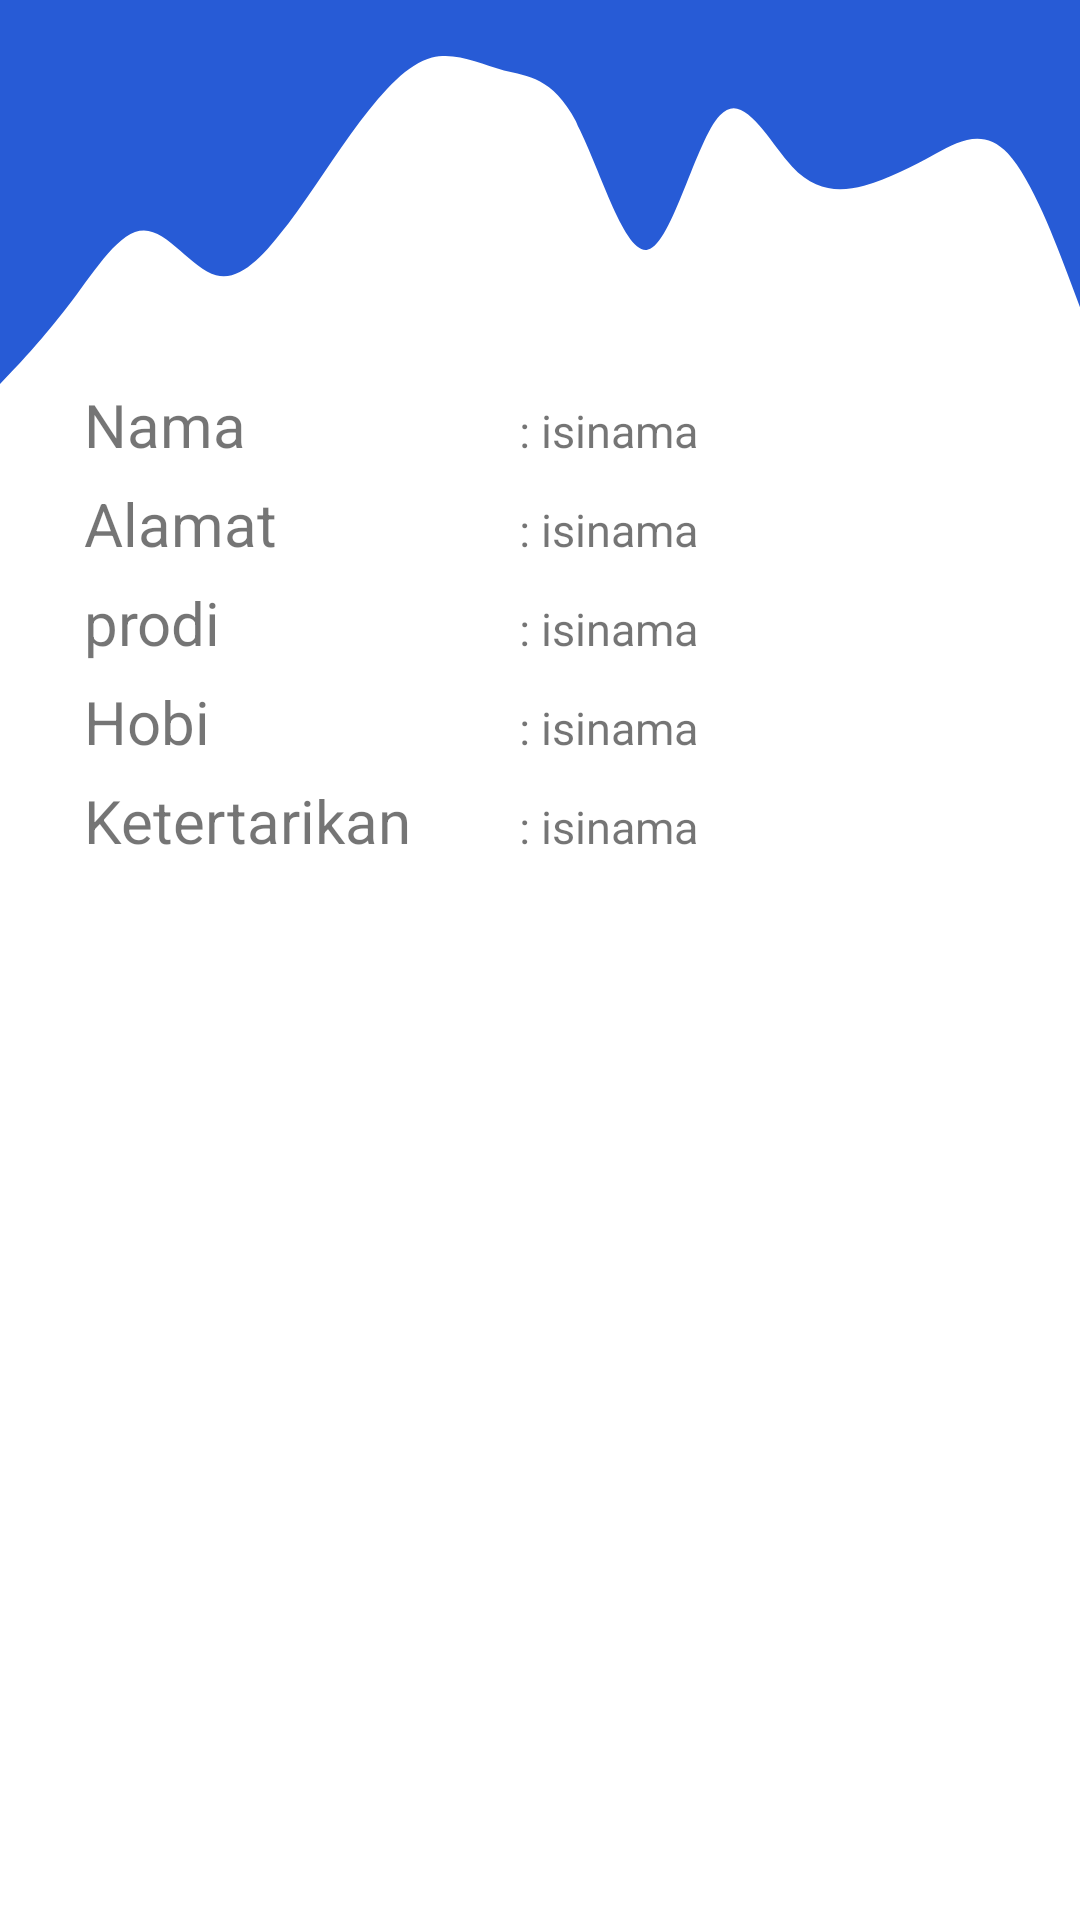

Android layout source for this screen:
<!-- AndroidManifest.xml: application theme Theme.Praktikum2021 -->
<!-- res/layout/alert_register.xml -->
<?xml version="1.0" encoding="utf-8"?>
<androidx.constraintlayout.widget.ConstraintLayout
    xmlns:android="http://schemas.android.com/apk/res/android"
    xmlns:app="http://schemas.android.com/apk/res-auto"
    xmlns:tools="http://schemas.android.com/tools"
    android:layout_width="match_parent"
    android:layout_height="match_parent">

    <View
        android:id="@+id/view2"
        android:layout_width="match_parent"
        android:layout_height="128dp"
        android:background="@drawable/ic_wave_corner"
        android:rotationX="180"
        app:layout_constraintStart_toStartOf="parent"
        app:layout_constraintTop_toTopOf="parent" />

    <LinearLayout
        android:id="@+id/containerpreview"
        android:layout_width="351dp"
        android:layout_height="wrap_content"
        android:layout_marginStart="28dp"
        android:layout_marginTop="108dp"
        android:orientation="vertical"
        app:layout_constraintStart_toStartOf="parent"
        app:layout_constraintTop_toTopOf="parent">

        <LinearLayout
            android:layout_width="match_parent"
            android:layout_height="wrap_content"
            android:layout_marginTop="20dp"
            android:orientation="horizontal"
            tools:layout_editor_absoluteX="30dp"
            tools:layout_editor_absoluteY="221dp">

            <TextView
                android:layout_width="140sp"
                android:layout_height="wrap_content"
                android:text="Nama"
                android:textSize="20sp"
                tools:layout_editor_absoluteX="129dp"
                tools:layout_editor_absoluteY="201dp" />

            <TextView
                android:id="@+id/txt_nama"
                android:layout_width="150dp"
                android:layout_height="wrap_content"
                android:layout_marginLeft="5sp"
                android:text=": isinama"
                android:textSize="15sp"
                tools:layout_editor_absoluteX="128dp"
                tools:layout_editor_absoluteY="250dp" />
        </LinearLayout>

        <LinearLayout
            android:layout_width="match_parent"
            android:layout_height="wrap_content"
            android:layout_marginTop="6sp"
            android:orientation="horizontal"
            tools:layout_editor_absoluteX="30dp"
            tools:layout_editor_absoluteY="221dp">

            <TextView
                android:layout_width="140sp"
                android:layout_height="wrap_content"
                android:text="Alamat"
                android:textSize="20sp"
                tools:layout_editor_absoluteX="129dp"
                tools:layout_editor_absoluteY="201dp" />

            <TextView
                android:id="@+id/txtAlamat"
                android:layout_width="150dp"
                android:layout_height="wrap_content"
                android:layout_marginLeft="5sp"
                android:text=": isinama"
                android:textSize="15sp"
                tools:layout_editor_absoluteX="128dp"
                tools:layout_editor_absoluteY="250dp" />
        </LinearLayout>

        <LinearLayout
            android:layout_width="match_parent"
            android:layout_height="wrap_content"
            android:layout_marginTop="6sp"
            android:orientation="horizontal"
            tools:layout_editor_absoluteX="30dp"
            tools:layout_editor_absoluteY="221dp">

            <TextView
                android:layout_width="140sp"
                android:layout_height="wrap_content"
                android:text="prodi"
                android:textSize="20sp"
                tools:layout_editor_absoluteX="129dp"
                tools:layout_editor_absoluteY="201dp" />

            <TextView
                android:id="@+id/txtProdi"
                android:layout_width="150dp"
                android:layout_height="wrap_content"
                android:layout_marginLeft="5sp"
                android:text=": isinama"
                android:textSize="15sp"
                tools:layout_editor_absoluteX="128dp"
                tools:layout_editor_absoluteY="250dp" />
        </LinearLayout>

        <LinearLayout
            android:layout_width="match_parent"
            android:layout_height="wrap_content"
            android:layout_marginTop="6sp"
            android:orientation="horizontal"
            tools:layout_editor_absoluteX="30dp"
            tools:layout_editor_absoluteY="221dp">

            <TextView
                android:layout_width="140sp"
                android:layout_height="wrap_content"
                android:text="Hobi"
                android:textSize="20sp"
                tools:layout_editor_absoluteX="129dp"
                tools:layout_editor_absoluteY="201dp" />

            <TextView
                android:id="@+id/txtHobi"
                android:layout_width="150dp"
                android:layout_height="wrap_content"
                android:layout_marginLeft="5sp"
                android:text=": isinama"
                android:textSize="15sp"
                tools:layout_editor_absoluteX="128dp"
                tools:layout_editor_absoluteY="250dp" />
        </LinearLayout>

        <LinearLayout
            android:layout_width="match_parent"
            android:layout_height="wrap_content"
            android:layout_marginTop="6sp"
            android:orientation="horizontal"
            tools:layout_editor_absoluteX="30dp"
            tools:layout_editor_absoluteY="221dp">

            <TextView
                android:layout_width="140sp"
                android:layout_height="wrap_content"
                android:text="Ketertarikan"
                android:textSize="20sp"
                tools:layout_editor_absoluteX="129dp"
                tools:layout_editor_absoluteY="201dp" />

            <TextView
                android:id="@+id/txt_ketertarikan"
                android:layout_width="150dp"
                android:layout_height="wrap_content"
                android:layout_marginLeft="5sp"
                android:text=": isinama"
                android:textSize="15sp"
                tools:layout_editor_absoluteX="128dp"
                tools:layout_editor_absoluteY="250dp" />
        </LinearLayout>


    </LinearLayout>

</androidx.constraintlayout.widget.ConstraintLayout>
<!-- resources referenced by this layout -->
<resources>
  <!-- drawable ic_wave_corner (drawable) -->
  <vector xmlns:android="http://schemas.android.com/apk/res/android"
      android:width="1440dp"
      android:height="320dp"
      android:viewportWidth="1440"
      android:viewportHeight="320">
    <path
        android:pathData="M0,0L16,10.7C32,21,64,43,96,69.3C128,96,160,128,192,128C224,128,256,96,288,90.7C320,85,352,107,384,133.3C416,160,448,192,480,218.7C512,245,544,267,576,272C608,277,640,267,672,261.3C704,256,736,256,768,218.7C800,181,832,107,864,112C896,117,928,203,960,224C992,245,1024,203,1056,181.3C1088,160,1120,160,1152,165.3C1184,171,1216,181,1248,192C1280,203,1312,213,1344,192C1376,171,1408,117,1424,90.7L1440,64L1440,320L1424,320C1408,320,1376,320,1344,320C1312,320,1280,320,1248,320C1216,320,1184,320,1152,320C1120,320,1088,320,1056,320C1024,320,992,320,960,320C928,320,896,320,864,320C832,320,800,320,768,320C736,320,704,320,672,320C640,320,608,320,576,320C544,320,512,320,480,320C448,320,416,320,384,320C352,320,320,320,288,320C256,320,224,320,192,320C160,320,128,320,96,320C64,320,32,320,16,320L0,320Z"
        android:fillColor="@color/layout_blue"/>
  
  </vector>
  <style name="Theme.Praktikum2021" parent="Theme.MaterialComponents.DayNight.DarkActionBar">
          
          <item name="colorPrimary">@color/purple_500</item>
          <item name="colorPrimaryVariant">@color/purple_700</item>
          <item name="colorOnPrimary">@color/white</item>
          
          <item name="colorSecondary">@color/teal_200</item>
          <item name="colorSecondaryVariant">@color/teal_700</item>
          <item name="colorOnSecondary">@color/black</item>
          
          <item name="android:statusBarColor" tools:targetApi="l">?attr/colorPrimaryVariant</item>
          
      </style>
  <color name="layout_blue">#275bd6</color>
  <color name="purple_500">#FF6200EE</color>
  <color name="purple_700">#FF3700B3</color>
  <color name="white">#FFFFFFFF</color>
  <color name="teal_200">#FF03DAC5</color>
  <color name="teal_700">#FF018786</color>
  <color name="black">#FF000000</color>
</resources>
